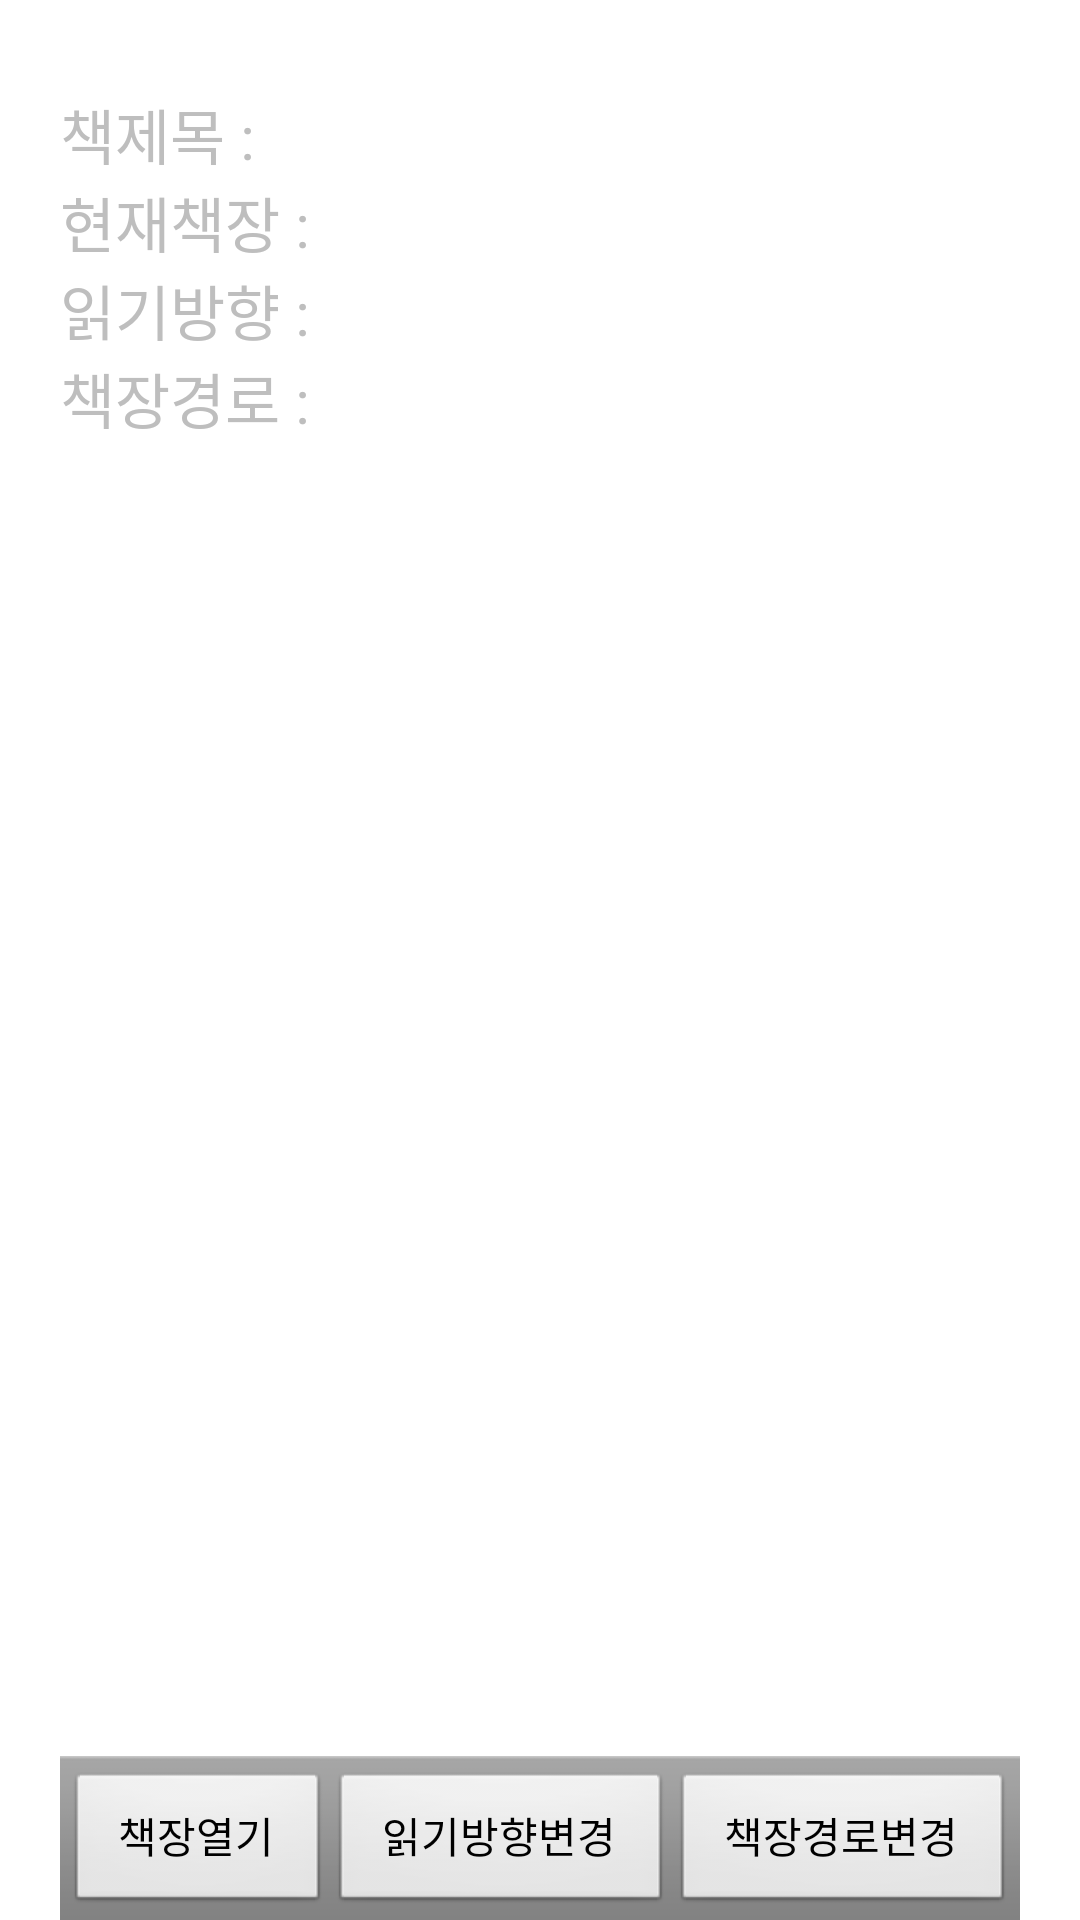

The Android layout XML behind this screen, and the referenced resources:
<!-- AndroidManifest.xml: activity theme FullscreenTheme -->
<!-- res/layout/activity_fullscreen.xml -->
<FrameLayout xmlns:android="http://schemas.android.com/apk/res/android"
    xmlns:tools="http://schemas.android.com/tools"
    android:layout_width="match_parent"
    android:layout_height="match_parent"
    android:background="#FFFFFF"
    tools:context=".FullscreenActivity" >


	<LinearLayout
	    android:id="@+id/fullscreen_content"
	    android:layout_width="match_parent"
        android:layout_height="wrap_content"/>
 

    <FrameLayout
        android:id="@+id/fullscreen_controls"
        android:layout_width="match_parent"
        android:layout_height="match_parent"
        android:fitsSystemWindows="true" >
        <LinearLayout 
            android:layout_width="wrap_content"
            android:layout_height="wrap_content"
            android:layout_gravity="left|top"
            android:layout_marginLeft="20dp"
            android:layout_marginTop="30dp"  
            android:orientation="vertical"
            tools:ignore="UselessParent" >
            <LinearLayout 
            	android:layout_width="wrap_content"
            	android:layout_height="wrap_content"
            	android:orientation="horizontal">
            	<TextView 
	                android:layout_width="wrap_content"
	                android:layout_height="wrap_content"
	                android:textSize="20dip"
	                android:text="@string/book_title"/>
	            <TextView 
	                android:id="@+id/text_book_title"
	                android:layout_width="wrap_content"
	                android:layout_height="wrap_content"
	                android:textSize="20dip"
	                android:text=""/>
            </LinearLayout>
            <LinearLayout 
            	android:layout_width="wrap_content"
            	android:layout_height="wrap_content"
            	android:orientation="horizontal">
            	<TextView 
	                android:layout_width="wrap_content"
	                android:layout_height="wrap_content"
	                android:textSize="20dip"
	                android:text="@string/page_info"/>
	            <TextView 
	                android:id="@+id/text_page_info"
	                android:layout_width="wrap_content"
	                android:layout_height="wrap_content"
	                android:textSize="20dip"
	                android:text=""/>
            </LinearLayout>
            <LinearLayout 
            	android:layout_width="wrap_content"
            	android:layout_height="wrap_content"
            	android:orientation="horizontal">
            	<TextView 
	                android:layout_width="wrap_content"
	                android:layout_height="wrap_content"
	                android:textSize="20dip"
	                android:text="@string/read_direction"/>
	            <TextView 
	                android:id="@+id/text_read_direction"
	                android:layout_width="wrap_content"
	                android:layout_height="wrap_content"
	                android:textSize="20dip"
	                android:text=""/>
            </LinearLayout>
            <LinearLayout 
            	android:layout_width="wrap_content"
            	android:layout_height="wrap_content"
            	android:orientation="horizontal">
            	<TextView 
	                android:layout_width="wrap_content"
	                android:layout_height="wrap_content"
	                android:textSize="20dip"
	                android:text="@string/library_root"/>
	            <TextView 
	                android:id="@+id/text_library_root"
	                android:layout_width="wrap_content"
	                android:layout_height="wrap_content"
	                android:textSize="20dip"
	                android:text=""/>
            </LinearLayout>
 
        </LinearLayout>

        <LinearLayout
            style="?buttonBarStyle"
            android:layout_width="wrap_content"
            android:layout_height="wrap_content"
            android:layout_gravity="bottom|center"
            android:orientation="horizontal"
            tools:ignore="UselessParent" >
			<Button
                android:id="@+id/button_open_library"
                style="?buttonBarButtonStyle"
                android:layout_width="wrap_content"
                android:layout_height="wrap_content"
                android:layout_weight="1"
                android:text="@string/button_open_library" />
            <Button
                android:id="@+id/button_read_direction"
                style="?buttonBarButtonStyle"
                android:layout_width="wrap_content"
                android:layout_height="wrap_content"
                android:layout_weight="1"
                android:text="@string/button_read_direction" />
            <Button
                android:id="@+id/button_change_library"
                style="?buttonBarButtonStyle"
                android:layout_width="wrap_content"
                android:layout_height="wrap_content"
                android:layout_weight="1"
                android:text="@string/button_change_library" />
            
 
        </LinearLayout>
    </FrameLayout>

</FrameLayout>
<!-- resources referenced by this layout -->
<resources>
  <string name="book_title">책제목 : </string>
  <string name="button_change_library">책장경로변경</string>
  <string name="button_open_library">책장열기</string>
  <string name="button_read_direction">읽기방향변경</string>
  <string name="library_root">책장경로 : </string>
  <string name="page_info">현재책장 : </string>
  <string name="read_direction">읽기방향 : </string>
  <style name="FullscreenTheme" parent="android:Theme.NoTitleBar">
          <item name="android:windowContentOverlay">@null</item>
          <item name="android:windowBackground">@null</item>
          <item name="buttonBarStyle">@style/ButtonBar</item>
          <item name="buttonBarButtonStyle">@style/ButtonBarButton</item>
      </style>
  <style name="ButtonBar">
          <item name="android:paddingLeft">2dp</item>
          <item name="android:paddingTop">5dp</item>
          <item name="android:paddingRight">2dp</item>
          <item name="android:paddingBottom">0dp</item>
          <item name="android:background">@android:drawable/bottom_bar</item>
      </style>
  <style name="ButtonBarButton" />
</resources>
